Run: headless pygame with SDL's dummy video driver; simulated clock (each Clock.tick advances the game by its frame time, no real sleeping); random seed 0; keys injected as events and as key.get_pressed() state; no mouse input.
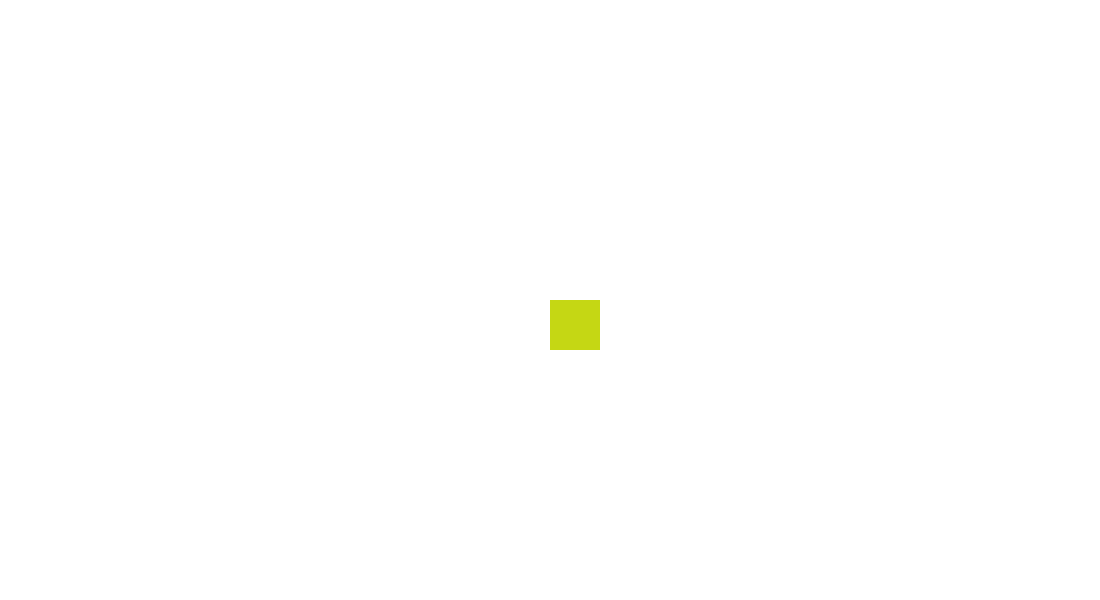
Frame 1 of 4 · flips 1–60 · no input
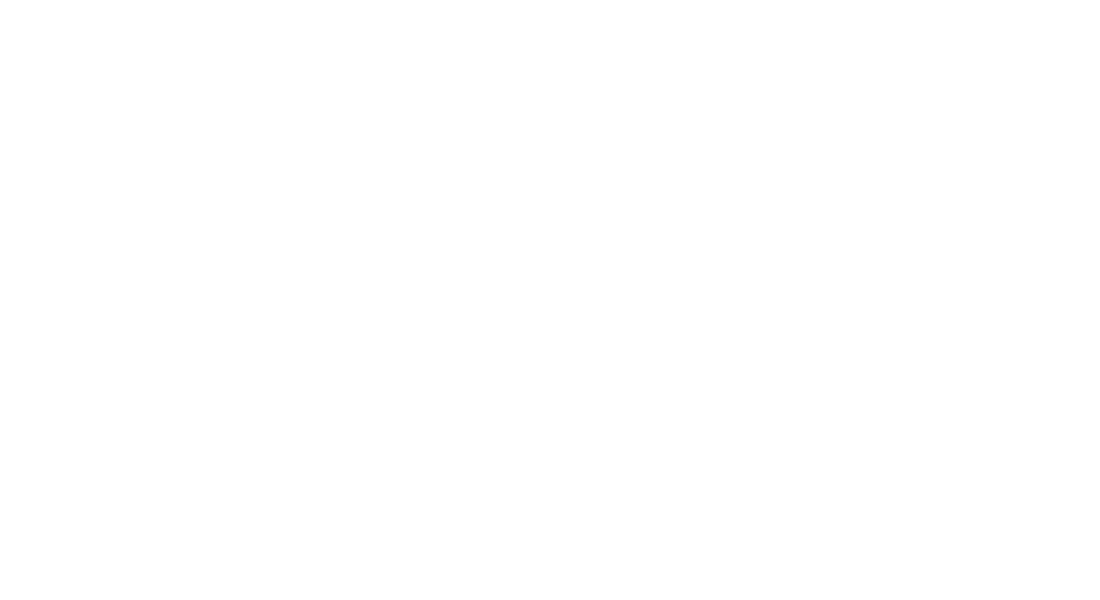
Frame 2 of 4 · flips 61–180 · tapped SPACE, RETURN · held RIGHT (→), D
Frame 3 of 4 · flips 181–300 · held DOWN (↓), S · screen unchanged from frame 2, image omitted
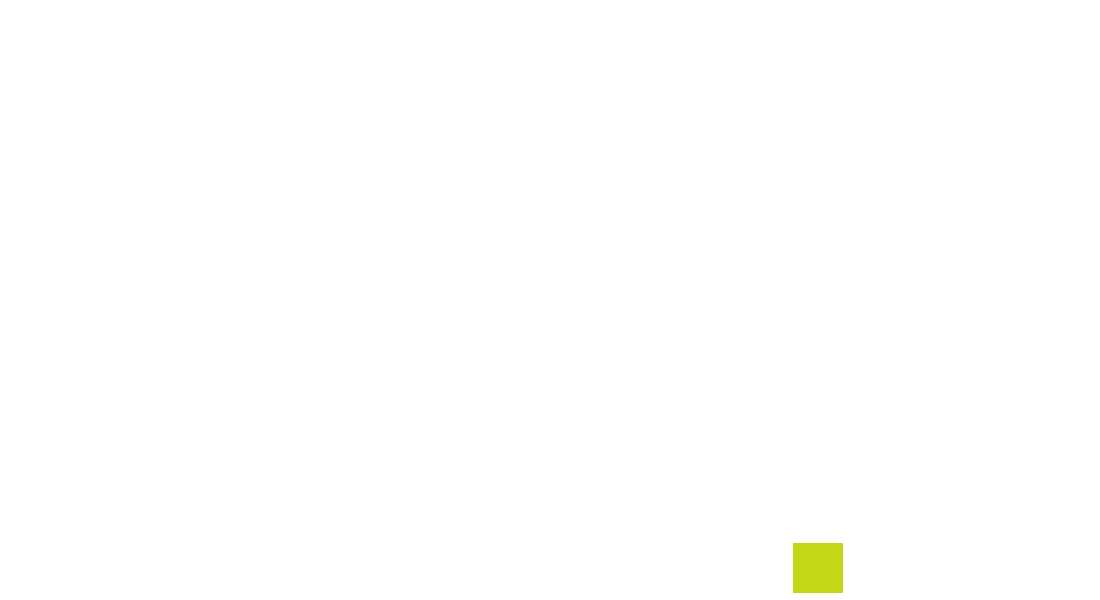
Frame 4 of 4 · flips 301–420 · held LEFT (←), A, UP (↑), W

The pygame program that drew these frames:

import pygame
import random

#INITIALIZING WINDOW
pygame.init()
SCREEN_WIDTH = 1100
SCREEN_HEIGHT = 600

#CREATING DISPLAY,PLAYER, AND FPS COMMANDS
screen = pygame.display.set_mode((SCREEN_WIDTH,SCREEN_HEIGHT))
player = pygame.Rect((SCREEN_WIDTH/2), (SCREEN_HEIGHT/2), 50, 50)
clock = pygame.time.Clock()
fps = 60

#COLOURS
RED = (255,0,0)
WHITE = (255,255,255)
BLACK = (0,0,0)
BLUE = (0,0,255)
GREEN = (0,255,0)
RANDOM = ((random.randint(0,255)),(random.randint(0,255)),(random.randint(0,255)))
colours = [WHITE,BLACK,RED,BLUE,GREEN,RANDOM]

# MAIN LOOP
run = True
while run:
    #filling bg and drawing our player
    screen.fill(colours[0])
    pygame.draw.rect(screen,colours[5], player)

    #making sure X'ing the window closes the program
    for event in pygame.event.get():
        if event.type == pygame.QUIT:
            run = False

    # two different configurations, wasd or arrow keys
    key = pygame.key.get_pressed()

    player_moving = pygame.Vector2()
    player_speed = 5

    if (key[pygame.K_w]) or (key[pygame.K_UP]):
        player_moving.y -= 1
    if (key[pygame.K_s]) or (key[pygame.K_DOWN]):
        player_moving.y += 1
    if (key[pygame.K_a]) or (key[pygame.K_LEFT]):
        player_moving.x -= 1
    if (key[pygame.K_d]) or (key[pygame.K_RIGHT]):
        player_moving.x += 1

    # Use unit vectors to set directions and get consistent speed with diagonal and non-diagonal movement
    if (player_moving.length() > 0) :
        player_moving = player_moving.normalize() * player_speed #multiplying unit vector by speed
    player.move_ip(player_moving.x, player_moving.y)








    pygame.display.flip()
    clock.tick(fps)


pygame.quit()
